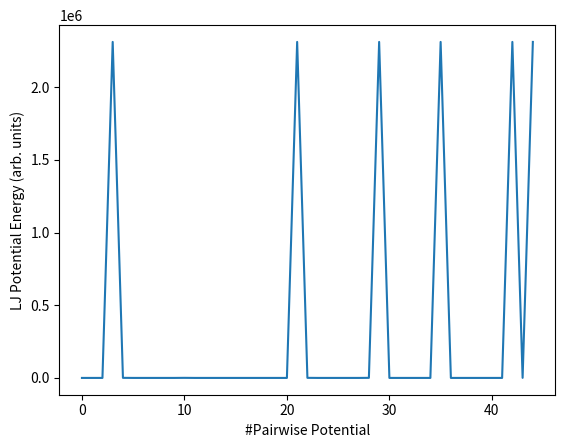

This figure's Python source:
# -*- coding: utf-8 -*-
"""
Created on Wed Feb 15 20:36:13 2023

[redacted]
[redacted]
@Place: UC Merced
"""
import numpy as np
import random
import matplotlib.pyplot as plt

def pairwise_potential(epsilon, sigma, r_i, r_j, r_c):
    """
    It calculates the energy of interaction between two atoms, given their positions and the cut-off
    radius
    
    :param epsilon: Control the strenght of the interaction
    :param sigma: Length, different for different atoms
    :param r_i: Coordinates of atom i
    :param r_j: Coordinates of atom j
    :param r_c: cut-off radius, beyond this interaction dies to zero
    :param r_c = 2^(1/6) * sigma # For Argon
    :return: The energy of the interaction between two atoms
    """

    if abs(r_j - r_i) >= r_c:
        energy = 0
    else:
        repulsion = np.power((sigma/abs(r_i - r_j)), 12)
        attaction = np.power((sigma/abs(r_i - r_j)), 6)
        energy = 4 * epsilon * (repulsion - attaction) + epsilon
    
    return energy

if __name__ == '__main__':
    natoms = int(10)     # Total Argon Atoms
    sigma = float(3.405) # Argon
    r_c = float(2.0**(1/6) * sigma) # Original paper
    epsilon = float(0.238) # Argon
    coordinates = random.sample(range(-10,10), natoms) # Random Coordinates
    lj_interactions = []
    for i in range(natoms):
        for j in range(natoms):
            if i<j: # Make sure no self-interaction or double counting
                lj_interactions.append(pairwise_potential(epsilon, sigma,
                                                    coordinates[i], coordinates[j],
                                                    r_c))
    
    print(f'Pairwise LJ Potential Energy: {lj_interactions}')
    plt.xlabel('#Pairwise Potential')
    plt.ylabel('LJ Potential Energy (arb. units)')
    plt.plot(np.arange(len(lj_interactions)), lj_interactions)
